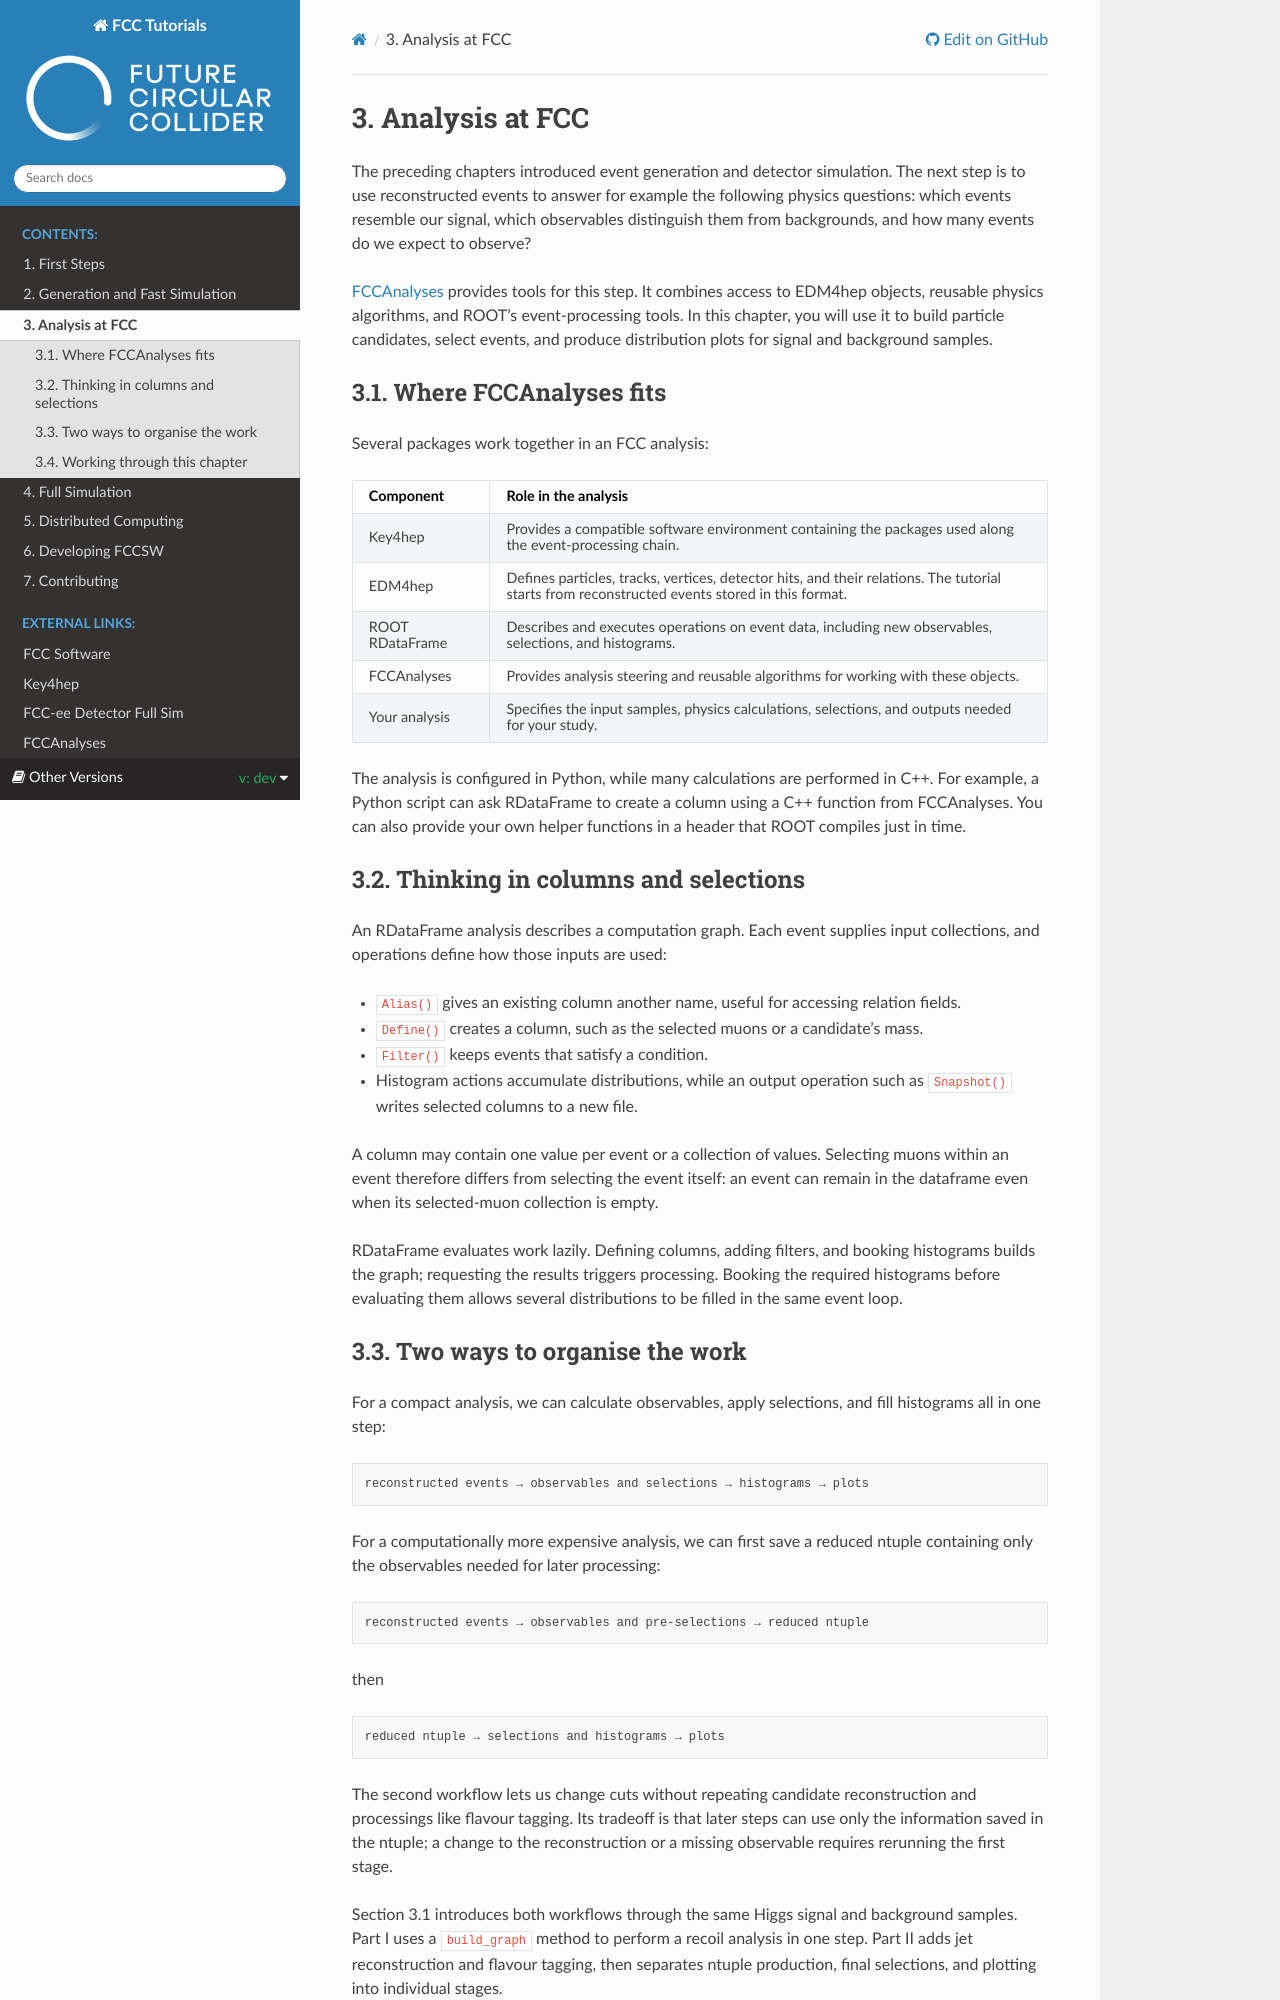

repository: bndikt/fcc-tutorials · page: dev/3-analysis/README.html · generator: sphinx

# Analysis

The preceding chapters introduced event generation and detector simulation. The next step is to use reconstructed events to answer for example the following physics questions: which events resemble our signal, which observables distinguish them from backgrounds, and how many events do we expect to observe?

[FCCAnalyses](https://hep-fcc.github.io/FCCAnalyses/) provides tools for this step. It combines access to EDM4hep objects, reusable physics algorithms, and ROOT's event-processing tools. In this chapter, you will use it to build particle candidates, select events, and produce distribution plots for signal and background samples.

```{rubric} Where FCCAnalyses fits
```

Several packages work together in an FCC analysis:

| Component | Role in the analysis |
|---|---|
| Key4hep | Provides a compatible software environment containing the packages used along the event-processing chain. |
| EDM4hep | Defines particles, tracks, vertices, detector hits, and their relations. The tutorial starts from reconstructed events stored in this format. |
| ROOT RDataFrame | Describes and executes operations on event data, including new observables, selections, and histograms. |
| FCCAnalyses | Provides analysis steering and reusable algorithms for working with these objects. |
| Your analysis | Specifies the input samples, physics calculations, selections, and outputs needed for your study. |

The analysis is configured in Python, while many calculations are performed in C++. For example, a Python script can ask RDataFrame to create a column using a C++ function from FCCAnalyses. You can also provide your own helper functions in a header that ROOT compiles just in time.

```{rubric} Thinking in columns and selections
```

An RDataFrame analysis describes a computation graph. Each event supplies input collections, and operations define how those inputs are used:
